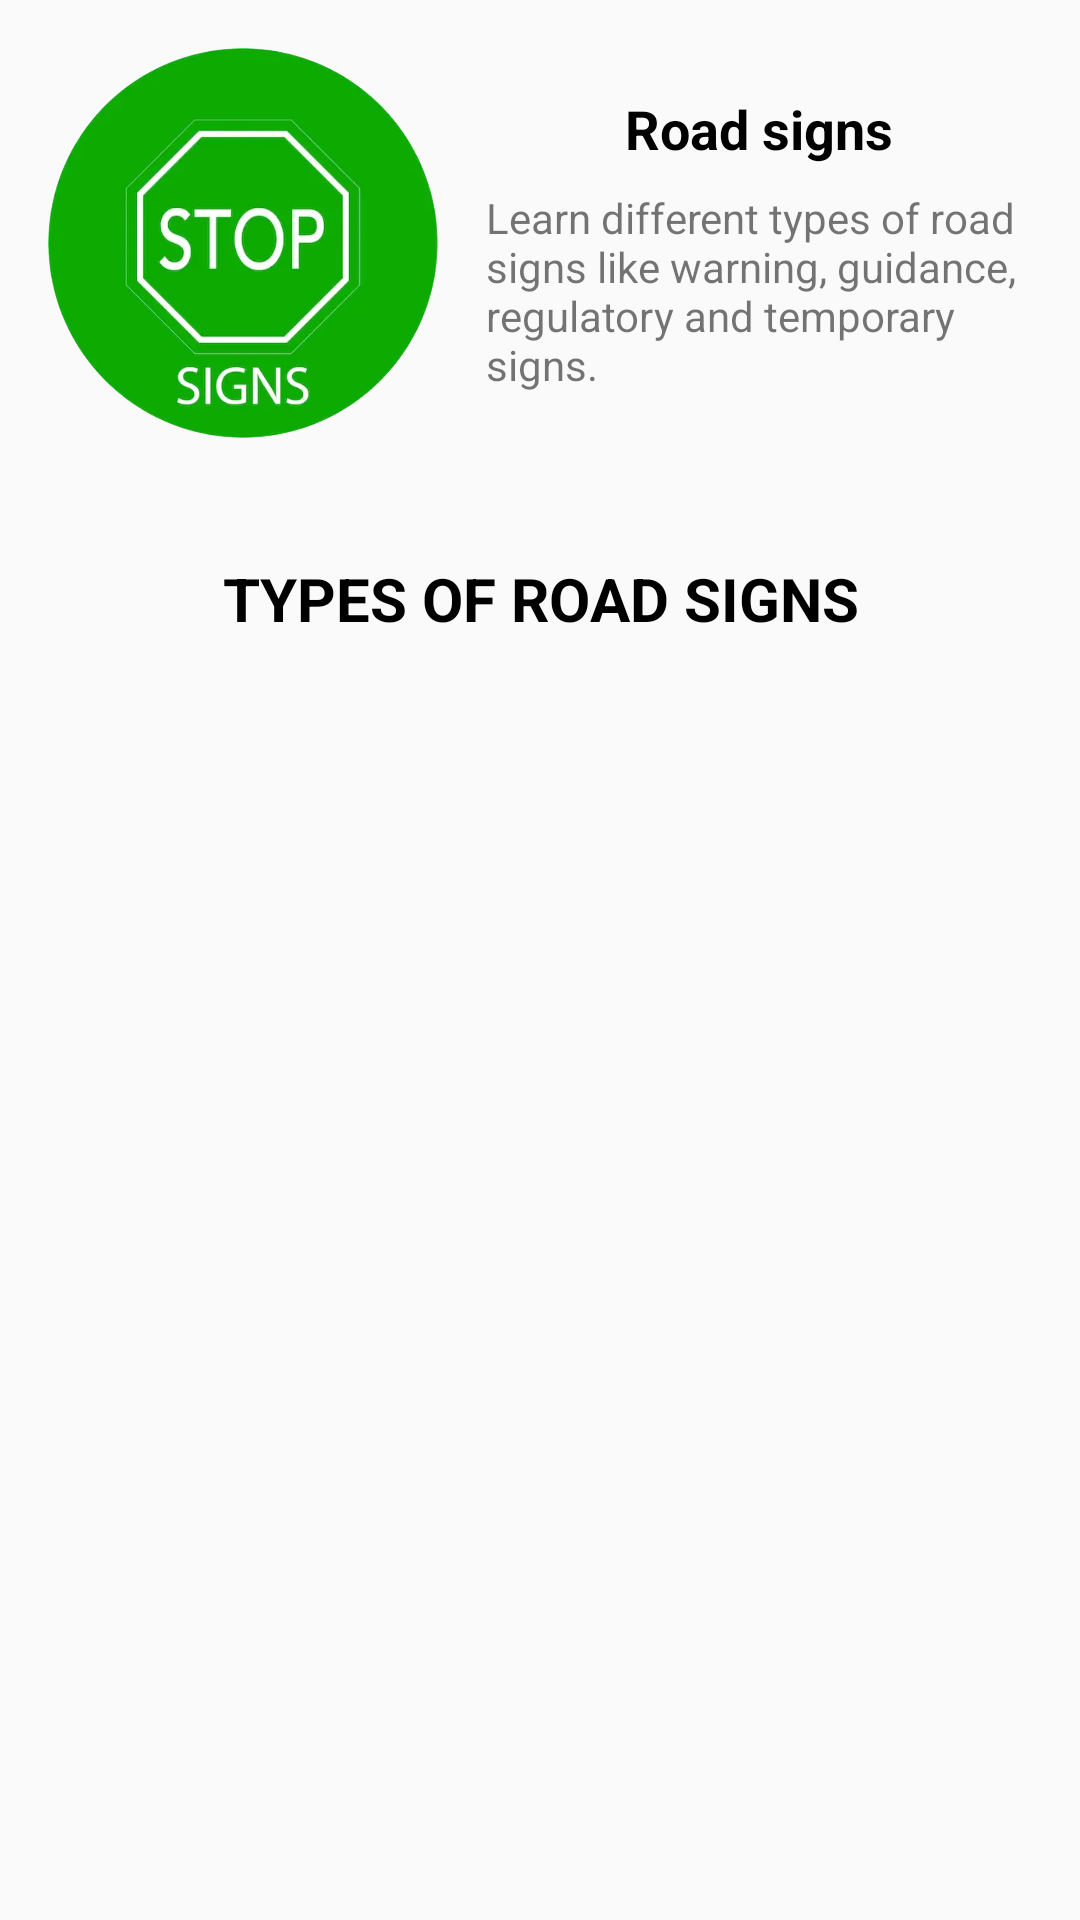

Here is an Android app screen rendered from its layout file. Give the layout XML and the strings, colors and styles it references.
<!-- AndroidManifest.xml: application theme Theme.RoadGuide -->
<!-- res/layout/activity_road_sign.xml -->
<?xml version="1.0" encoding="utf-8"?>
<ScrollView xmlns:android="http://schemas.android.com/apk/res/android"
    xmlns:app="http://schemas.android.com/apk/res-auto"
    xmlns:tools="http://schemas.android.com/tools"
    android:layout_width="match_parent"
    android:layout_height="match_parent"
    tools:context=".ui.learner.learn.signs.RoadSignActivity">

    <LinearLayout
        android:layout_width="match_parent"
        android:layout_height="wrap_content"
        android:orientation="vertical"
        android:padding="@dimen/margin_default">

        <LinearLayout
            android:layout_width="match_parent"
            android:layout_height="wrap_content"
            android:layout_marginBottom="@dimen/margin_default"
            android:gravity="center_vertical">

            <com.google.android.material.card.MaterialCardView
                android:id="@+id/btn_road_sign"
                android:layout_width="130dp"
                android:layout_height="130dp"
                android:layout_marginEnd="@dimen/margin_default"
                android:clickable="true"
                android:focusable="true"
                app:cardCornerRadius="100dp"
                app:cardElevation="0dp">

                <ImageView
                    android:layout_width="match_parent"
                    android:layout_height="match_parent"
                    android:layout_gravity="center"
                    android:scaleType="centerCrop"
                    android:src="@drawable/ic_signs" />
            </com.google.android.material.card.MaterialCardView>

            <LinearLayout
                android:layout_width="match_parent"
                android:layout_height="wrap_content"
                android:orientation="vertical">

                <com.google.android.material.textview.MaterialTextView
                    android:id="@+id/txv_road_signs"
                    android:layout_width="match_parent"
                    android:layout_height="wrap_content"
                    android:layout_marginBottom="@dimen/margin_small"
                    android:gravity="center"
                    android:text="@string/road_signs"
                    android:textColor="@color/black"
                    android:textSize="@dimen/text_size_medium"
                    android:textStyle="bold" />

                <com.google.android.material.textview.MaterialTextView
                    android:layout_width="match_parent"
                    android:layout_height="wrap_content"
                    android:text="@string/road_signs_description" />
            </LinearLayout>
        </LinearLayout>

        <com.google.android.material.textview.MaterialTextView
            android:id="@+id/title"
            android:layout_width="match_parent"
            android:layout_height="wrap_content"
            android:layout_marginVertical="@dimen/margin_medium"
            android:gravity="center"
            android:text="@string/road_signs_types"
            android:textAllCaps="true"
            android:textColor="@color/black"
            android:textSize="@dimen/text_size_large"
            android:textStyle="bold" />

        <LinearLayout
            android:id="@+id/signs_container"
            android:layout_width="match_parent"
            android:layout_height="wrap_content"
            android:orientation="vertical" />

    </LinearLayout>

</ScrollView>
<!-- resources referenced by this layout -->
<resources>
  <color name="black">@android:color/black</color>
  <dimen name="margin_default">16dp</dimen>
  <dimen name="margin_medium">24dp</dimen>
  <dimen name="margin_small">8dp</dimen>
  <dimen name="text_size_large">20sp</dimen>
  <dimen name="text_size_medium">18sp</dimen>
  <!-- drawable ic_signs: webp bitmap (drawable, 21820 bytes) -->
  <string name="road_signs">Road signs</string>
  <string name="road_signs_description">Learn different types of road signs like warning, guidance, regulatory and temporary signs.</string>
  <string name="road_signs_types">Types of road signs</string>
  <style name="Theme.RoadGuide" parent="Theme.MaterialComponents.Light.DarkActionBar.Bridge">
          <item name="colorPrimary">@color/color_primary</item>
          <item name="colorPrimaryVariant">?colorPrimary</item>
          <item name="colorOnPrimary">@color/white</item>
          <item name="colorSecondary">@color/color_secondary</item>
          <item name="colorSecondaryVariant">@color/color_secondary_variant</item>
          <item name="colorOnSecondary">@color/white</item>
          <item name="android:statusBarColor">?attr/colorPrimary</item>
          <item name="android:fontFamily">sans-serif</item>
          <item name="materialButtonStyle">@style/Theme.RoadGuide.ButtonStyle</item>
      </style>
  <color name="color_primary">#ff0ca900</color>
  <color name="white">@android:color/white</color>
  <color name="color_secondary">#FFFF9800</color>
  <color name="color_secondary_variant">#FFFF5722</color>
  <style name="Theme.RoadGuide.ButtonStyle" parent="@style/Widget.MaterialComponents.Button.TextButton">
          <item name="android:textColor">@color/text_color_selector</item>
          <item name="android:backgroundTint">@color/background_color_selector</item>
          <item name="rippleColor">@android:color/transparent</item>
      </style>
</resources>
